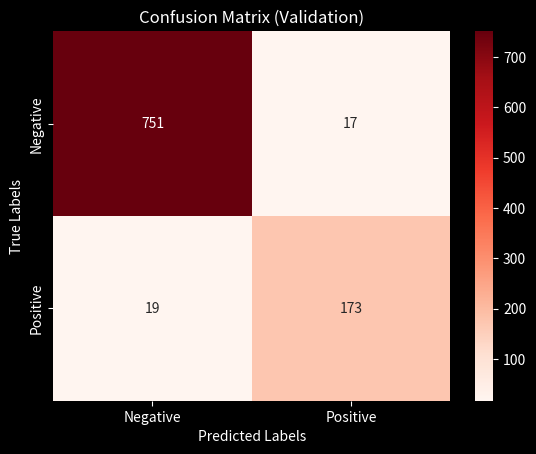

Write Python code to recreate this figure.
import seaborn as sns
import matplotlib.pyplot as plt
import numpy as np

plt.style.use('dark_background')

# Define the confusion matrix values
fn = 19
fp = 17
tn = 751
tp = 173

# Create the confusion matrix as a 2D array
confusion_matrix = np.array([[tn, fp], [fn, tp]])

# Define the class labels
labels = ['Negative', 'Positive']

# Create the heatmap using Seaborn
# sns.set(font_scale=1.4)
sns.heatmap(confusion_matrix, annot=True, fmt="d", cmap='Reds', xticklabels=labels, yticklabels=labels, cbar=True)

# Set the axis labels
plt.xlabel('Predicted Labels')
plt.ylabel('True Labels')

# Set the title
plt.title('Confusion Matrix (Validation)')

# Rotate the tick labels for better alignment
# plt.xticks(rotation=45)
# plt.yticks(rotation=0)

# Display the plot
plt.show()
